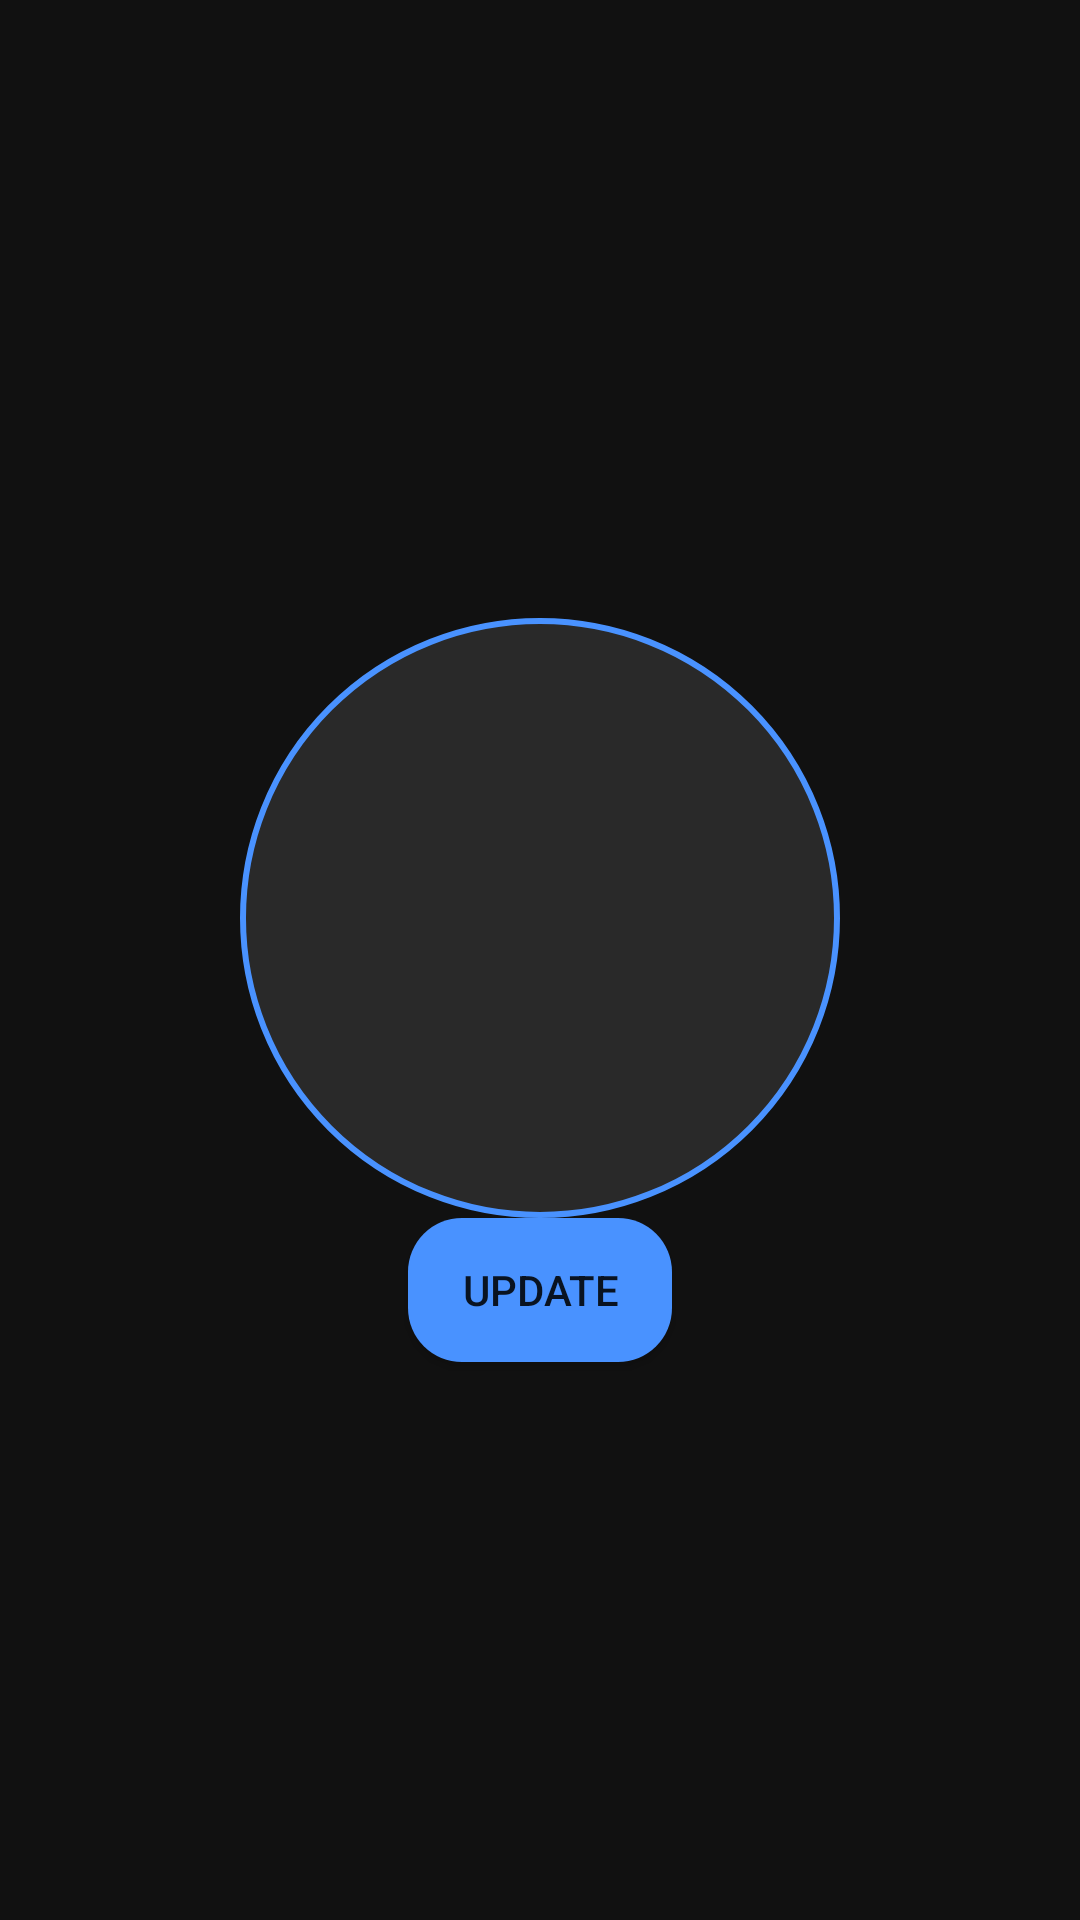

Produce the Android XML layout that renders to this screen, including the resource entries it uses.
<!-- AndroidManifest.xml: application theme Theme.MangaPlusApp -->
<!-- res/layout/profile_image.xml -->
<?xml version="1.0" encoding="utf-8"?>
<androidx.constraintlayout.widget.ConstraintLayout xmlns:android="http://schemas.android.com/apk/res/android"
    xmlns:app="http://schemas.android.com/apk/res-auto"
    xmlns:tools="http://schemas.android.com/tools"
    android:layout_width="match_parent"
    android:layout_height="match_parent"
    android:background="#111111"
    tools:context=".profileActivity">


    <ImageView
        android:id="@+id/profile"
        android:layout_width="200dp"
        android:layout_height="200dp"
        android:layout_marginTop="206dp"
        app:layout_constraintEnd_toEndOf="parent"
        app:layout_constraintHorizontal_bias="0.5"
        app:layout_constraintStart_toStartOf="parent"
        app:layout_constraintTop_toTopOf="parent"
        app:srcCompat="@drawable/avatar_theme" />

    <androidx.appcompat.widget.AppCompatButton
        android:id="@+id/btn_profile"
        android:layout_width="wrap_content"
        android:layout_height="wrap_content"
        android:background="@drawable/btc_login"
        android:text="UPDATE"
        app:layout_constraintEnd_toEndOf="parent"
        app:layout_constraintHorizontal_bias="0.5"
        app:layout_constraintStart_toStartOf="parent"
        app:layout_constraintTop_toBottomOf="@+id/profile" />
</androidx.constraintlayout.widget.ConstraintLayout>
<!-- resources referenced by this layout -->
<resources>
  <!-- drawable avatar_theme (drawable) -->
  <?xml version="1.0" encoding="utf-8"?>
  <selector xmlns:android="http://schemas.android.com/apk/res/android">
      <item>
          <shape android:shape="oval">
              <stroke android:width="2dp" android:color="#4992FF">
              </stroke>
              <solid android:color="#292929"/>
              <corners android:radius="18dp"/>
          </shape>
      </item>
  </selector>
  <!-- drawable btc_login (drawable) -->
  <?xml version="1.0" encoding="utf-8"?>
  <selector xmlns:android="http://schemas.android.com/apk/res/android">
  <item>
      <shape android:shape="rectangle">
          <solid android:color="#4992FF"/>
          <corners android:radius="18dp"/>
      </shape>
  </item>
  </selector>
  <style name="Theme.MangaPlusApp" parent="Theme.MaterialComponents.Light.DarkActionBar">
          
          <item name="colorPrimary">@color/purple_500</item>
          <item name="colorPrimaryVariant">@color/purple_700</item>
          <item name="colorOnPrimary">@color/white</item>
          
          <item name="colorSecondary">@color/teal_200</item>
          <item name="colorSecondaryVariant">@color/teal_700</item>
          <item name="colorOnSecondary">@color/black</item>
          
          <item name="android:statusBarColor">?attr/colorPrimaryVariant</item>
          
      </style>
  <color name="purple_500">#FF6200EE</color>
  <color name="purple_700">#FF3700B3</color>
  <color name="white">#FFFFFFFF</color>
  <color name="teal_200">#FF03DAC5</color>
  <color name="teal_700">#FF018786</color>
  <color name="black">#FF000000</color>
</resources>
